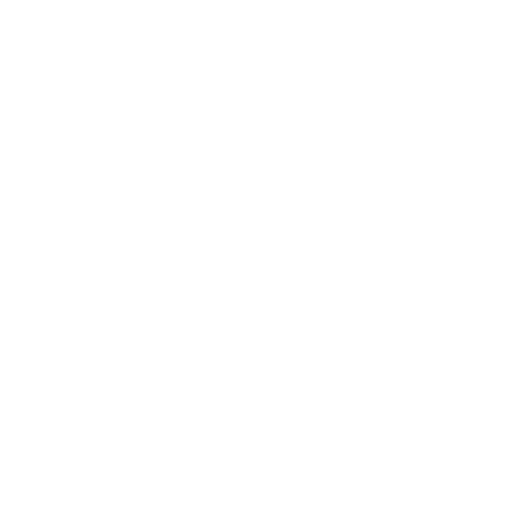
t = 0.00 s
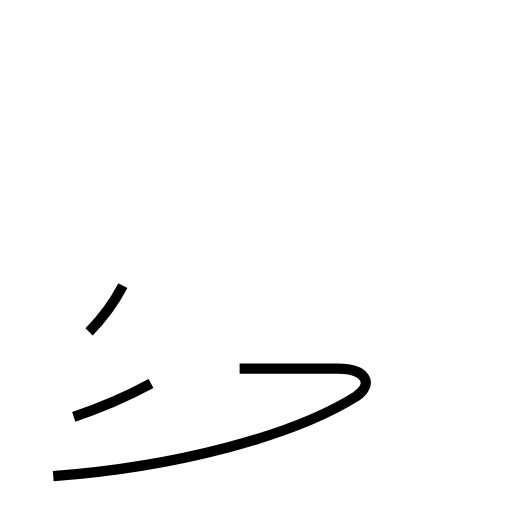
t = 1.78 s
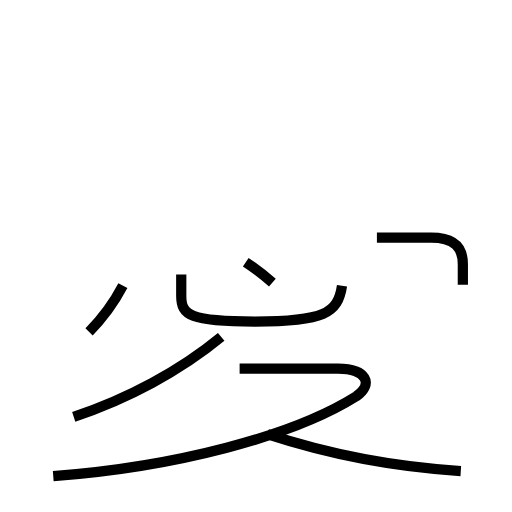
t = 3.69 s
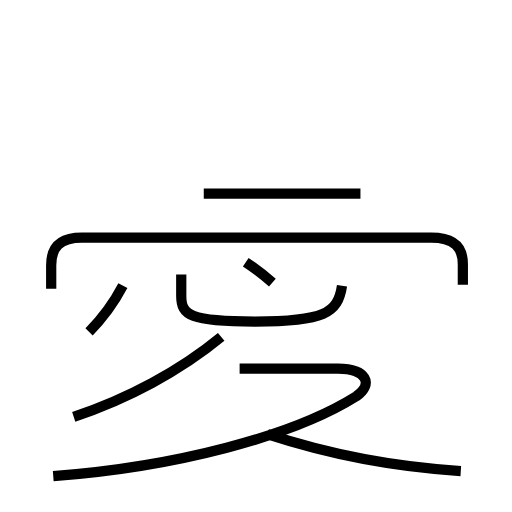
t = 5.22 s
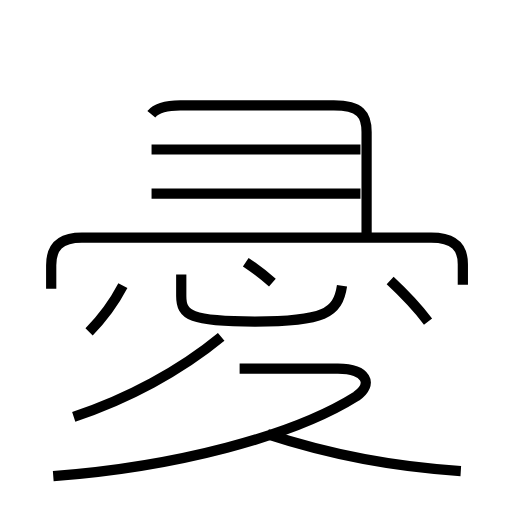
t = 7.14 s
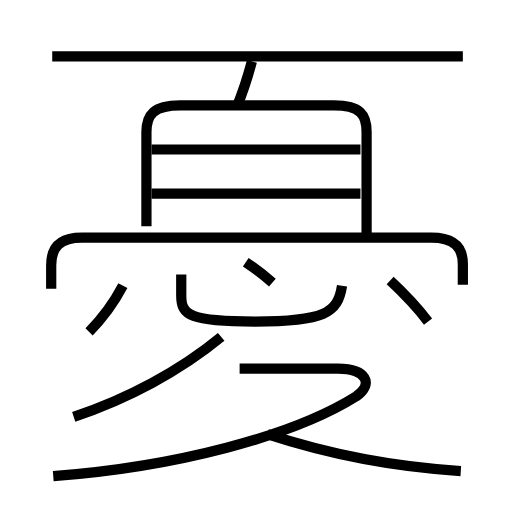
t = 8.82 s

The animated SVG that drew these frames (rendered in a browser with its animation timeline set to each time). Animation: 13 SMIL elements (animate=13); one cycle of 8.82 s.

<?xml version='1.0' encoding='utf-8'?>
<svg viewBox="0.0 -6.0 50.0 50.0" version="1.1" xmlns="http://www.w3.org/2000/svg"><rect x="-1000" y="-1000" width="2000" height="2000" stroke="white" fill="white" /><g style="fill:none;stroke:#000000;stroke-width:1"><path d="M 5.2 2.5 C 17.1 1.6 28.6 -1.4 34.8 -5.3 C 36.5 -6.5 35.8 -8.0 33.0 -8.0 L 23.4 -8.0 " transform="translate(0.0 38.0)" stroke-dasharray="45.472956939530256" stroke-dashoffset="45.472956939530256"><animate attributeName="stroke-dashoffset" from="45.472956939530256" to="0" dur="1.3641887081859077s" begin="0s" fill="freeze" /></path><path d="M 8.7 -11.6 C 9.9 -12.8 11.0 -14.2 12.0 -16.1 " transform="translate(0.0 38.0)" stroke-dasharray="5.60240577136622" stroke-dashoffset="5.60240577136622"><animate attributeName="stroke-dashoffset" from="5.60240577136622" to="0" dur="0.1680721731409866s" begin="1.3641887081859077s" fill="freeze" /></path><path d="M 7.2 -3.3 C 12.4 -5.0 17.6 -7.8 21.6 -11.1 " transform="translate(0.0 38.0)" stroke-dasharray="16.46754410647" stroke-dashoffset="16.46754410647"><animate attributeName="stroke-dashoffset" from="16.46754410647" to="0" dur="0.4940263231941s" begin="1.5322608813268943s" fill="freeze" /></path><path d="M 45.0 2.0 C 38.5 1.6 31.9 0.3 26.1 -1.6 " transform="translate(0.0 38.0)" stroke-dasharray="19.2903747618677" stroke-dashoffset="19.2903747618677"><animate attributeName="stroke-dashoffset" from="19.2903747618677" to="0" dur="0.5787112428560309s" begin="2.0262872045209943s" fill="freeze" /></path><path d="M 17.7 -17.2 L 17.7 -15.1 C 17.7 -13.2 18.6 -12.6 24.9 -12.6 C 31.6 -12.6 33.0 -13.4 33.4 -16.1 " transform="translate(0.0 38.0)" stroke-dasharray="20.847391653033466" stroke-dashoffset="20.847391653033466"><animate attributeName="stroke-dashoffset" from="20.847391653033466" to="0" dur="0.6254217495910039s" begin="2.6049984473770254s" fill="freeze" /></path><path d="M 26.6 -16.4 C 25.8 -17.1 24.9 -17.8 24.0 -18.4 " transform="translate(0.0 38.0)" stroke-dasharray="3.2825121553482064" stroke-dashoffset="3.2825121553482064"><animate attributeName="stroke-dashoffset" from="3.2825121553482064" to="0" dur="0.0984753646604462s" begin="3.230420196968029s" fill="freeze" /></path><path d="M 45.2 -16.2 L 45.2 -18.2 C 45.2 -19.8 44.4 -20.8 42.1 -20.8 L 8.0 -20.8 C 5.8 -20.8 5.0 -19.8 5.0 -18.1 L 5.0 -15.8 " transform="translate(0.0 38.0)" stroke-dasharray="47.702022619309695" stroke-dashoffset="47.702022619309695"><animate attributeName="stroke-dashoffset" from="47.702022619309695" to="0" dur="1.4310606785792908s" begin="3.3288955616284754s" fill="freeze" /></path><path d="M 35.2 -25.1 L 14.8 -25.1 " transform="translate(0.0 38.0)" stroke-dasharray="20.400000000000002" stroke-dashoffset="20.400000000000002"><animate attributeName="stroke-dashoffset" from="20.400000000000002" to="0" dur="0.612s" begin="4.759956240207766s" fill="freeze" /></path><path d="M 41.8 -12.6 C 40.8 -13.9 39.5 -15.3 38.1 -16.6 " transform="translate(0.0 38.0)" stroke-dasharray="5.454869898992235" stroke-dashoffset="5.454869898992235"><animate attributeName="stroke-dashoffset" from="5.454869898992235" to="0" dur="0.16364609696976704s" begin="5.3719562402077665s" fill="freeze" /></path><path d="M 35.2 -29.4 L 14.8 -29.4 " transform="translate(0.0 38.0)" stroke-dasharray="20.400000000000002" stroke-dashoffset="20.400000000000002"><animate attributeName="stroke-dashoffset" from="20.400000000000002" to="0" dur="0.612s" begin="5.535602337177534s" fill="freeze" /></path><path d="M 35.8 -20.8 L 35.8 -31.1 C 35.8 -32.8 35.2 -33.7 32.6 -33.7 L 17.6 -33.7 C 15.0 -33.7 14.3 -32.8 14.3 -31.1 L 14.3 -21.9 " transform="translate(0.0 38.0)" stroke-dasharray="44.19669683648575" stroke-dashoffset="44.19669683648575"><animate attributeName="stroke-dashoffset" from="44.19669683648575" to="0" dur="1.3259009050945725s" begin="6.147602337177534s" fill="freeze" /></path><path d="M 23.1 -33.5 C 23.8 -35.2 24.2 -36.5 24.6 -38.0 " transform="translate(0.0 38.0)" stroke-dasharray="4.747212555085736" stroke-dashoffset="4.747212555085736"><animate attributeName="stroke-dashoffset" from="4.747212555085736" to="0" dur="0.14241637665257206s" begin="7.473503242272106s" fill="freeze" /></path><path d="M 45.2 -38.5 L 5.1 -38.5" transform="translate(0.0 38.0)" stroke-dasharray="40.1" stroke-dashoffset="40.1"><animate attributeName="stroke-dashoffset" from="40.1" to="0" dur="1.203s" begin="7.6159196189246785s" fill="freeze" /></path></g></svg>
